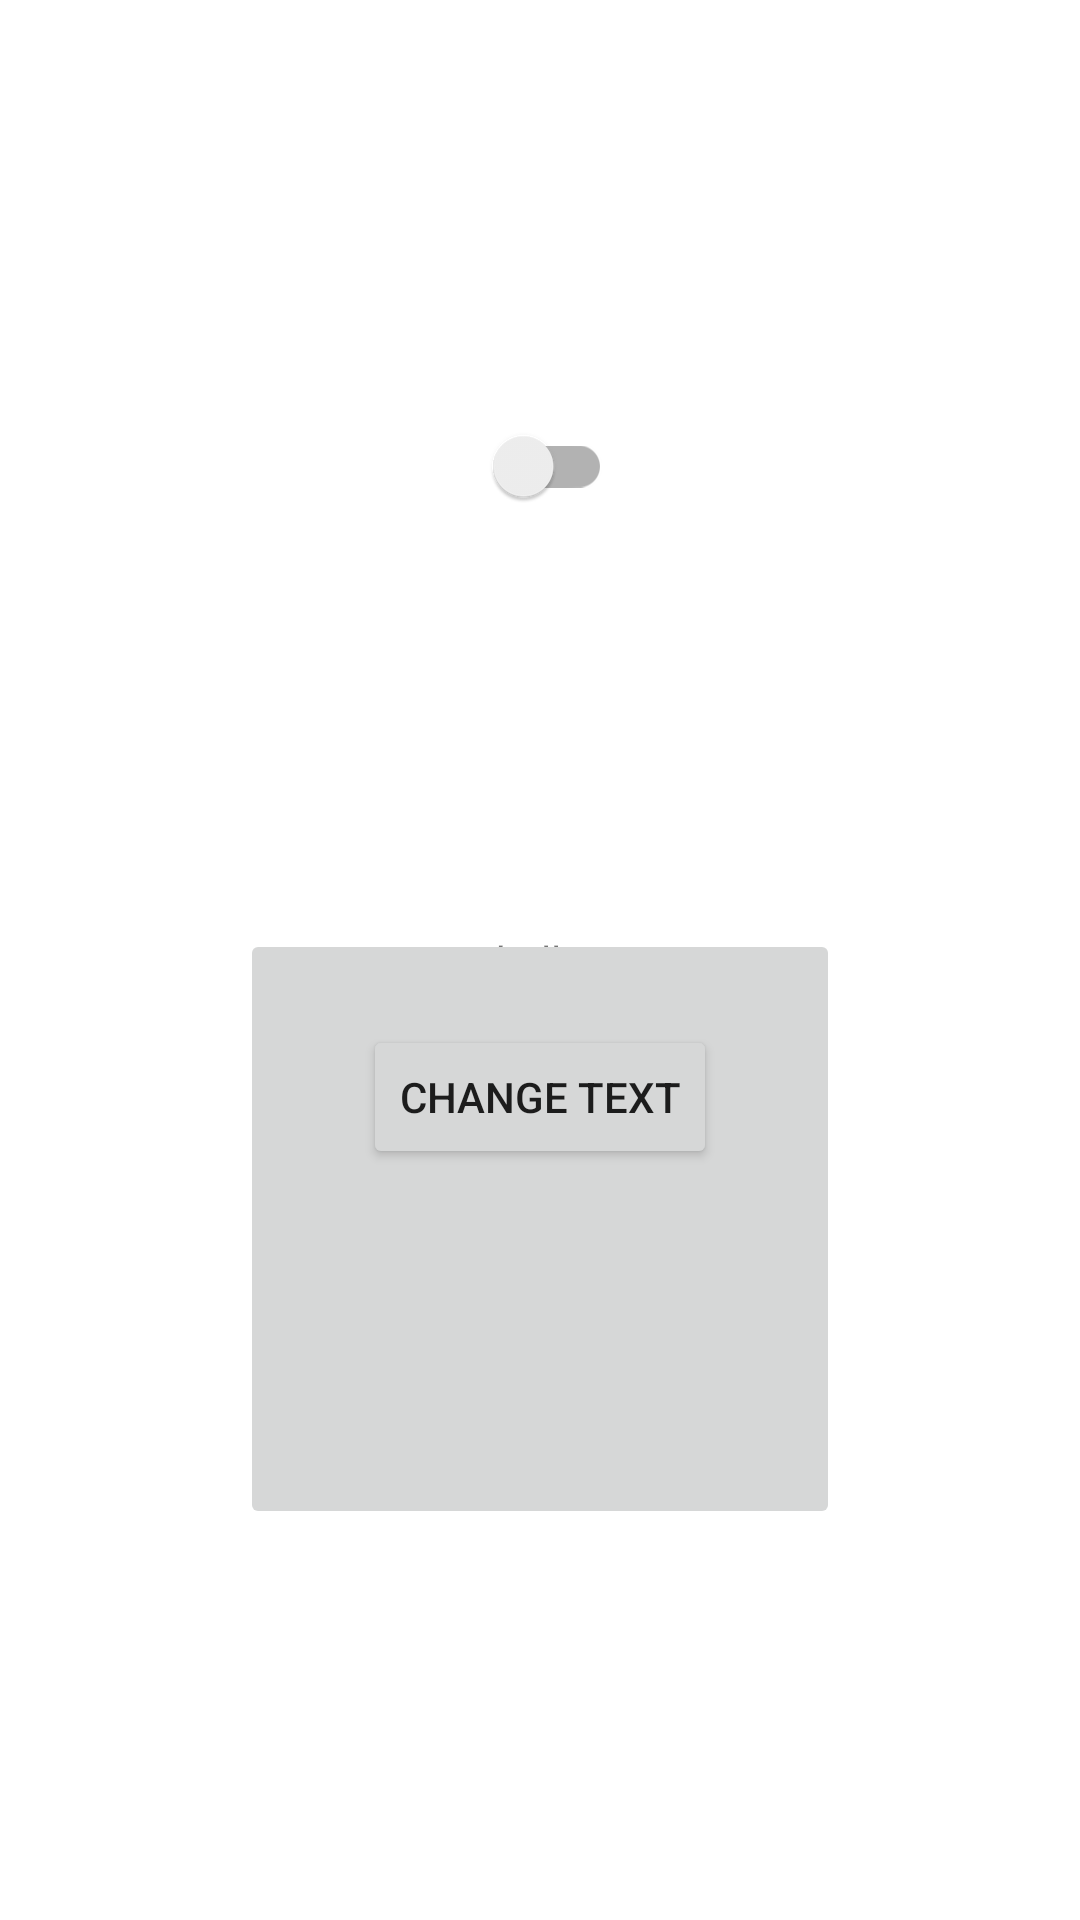

Write the Android layout XML for this screen, with the resource values it uses.
<!-- AndroidManifest.xml: application theme Theme.Binarview -->
<!-- res/layout/activity_main.xml -->
<?xml version="1.0" encoding="utf-8"?>
<androidx.constraintlayout.widget.ConstraintLayout xmlns:android="http://schemas.android.com/apk/res/android"
    xmlns:app="http://schemas.android.com/apk/res-auto"
    xmlns:tools="http://schemas.android.com/tools"
    android:layout_width="match_parent"
    android:layout_height="match_parent"
    tools:context=".MainActivity">

    <TextView
        android:id="@+id/tv_hello_word"
        android:layout_width="wrap_content"
        android:layout_height="wrap_content"
        android:text="hello"
        app:layout_constraintBottom_toBottomOf="parent"
        app:layout_constraintLeft_toLeftOf="parent"
        app:layout_constraintRight_toRightOf="parent"
        app:layout_constraintTop_toTopOf="parent" />

    <Button
        android:id="@+id/btn_change_text"
        android:layout_width="wrap_content"
        android:layout_height="wrap_content"
        android:text="change text"
        android:layout_margin="12dp"
        app:layout_constraintEnd_toEndOf="parent"
        app:layout_constraintStart_toStartOf="parent"
        app:layout_constraintTop_toBottomOf="@+id/tv_hello_word" />

    <ImageButton
        android:id="@+id/img_view_hello"
        android:layout_width="200dp"
        android:layout_height="200dp"
        android:src="@drawable/kucing2"
        app:layout_constraintBottom_toBottomOf="parent"
        app:layout_constraintEnd_toEndOf="parent"
        app:layout_constraintStart_toStartOf="parent"
        app:layout_constraintTop_toBottomOf="@+id/toggle_btn" />

    <androidx.appcompat.widget.SwitchCompat
        android:id="@+id/toggle_btn"
        android:layout_width="wrap_content"
        android:layout_height="wrap_content"
        app:layout_constraintBottom_toTopOf="@+id/tv_hello_word"
        app:layout_constraintEnd_toEndOf="parent"
        app:layout_constraintStart_toStartOf="parent"
        app:layout_constraintTop_toTopOf="parent" />

</androidx.constraintlayout.widget.ConstraintLayout>
<!-- resources referenced by this layout -->
<resources>
  <style name="Theme.Binarview" parent="Theme.MaterialComponents.DayNight.DarkActionBar">
          
          <item name="colorPrimary">@color/purple_500</item>
          <item name="colorPrimaryVariant">@color/purple_700</item>
          <item name="colorOnPrimary">@color/white</item>
          
          <item name="colorSecondary">@color/teal_200</item>
          <item name="colorSecondaryVariant">@color/teal_700</item>
          <item name="colorOnSecondary">@color/black</item>
          
          <item name="android:statusBarColor" tools:targetApi="l">?attr/colorPrimaryVariant</item>
          
      </style>
  <!-- not gathered from this repository: default colours our renderer supplied (Android Studio template values) -->
  <color name="purple_500">#FF6200EE</color>
  <color name="purple_700">#FF3700B3</color>
  <color name="teal_200">#FF03DAC5</color>
  <color name="teal_700">#FF018786</color>
  <color name="black">#FF000000</color>
  <color name="white">#FFFFFFFF</color>
</resources>
